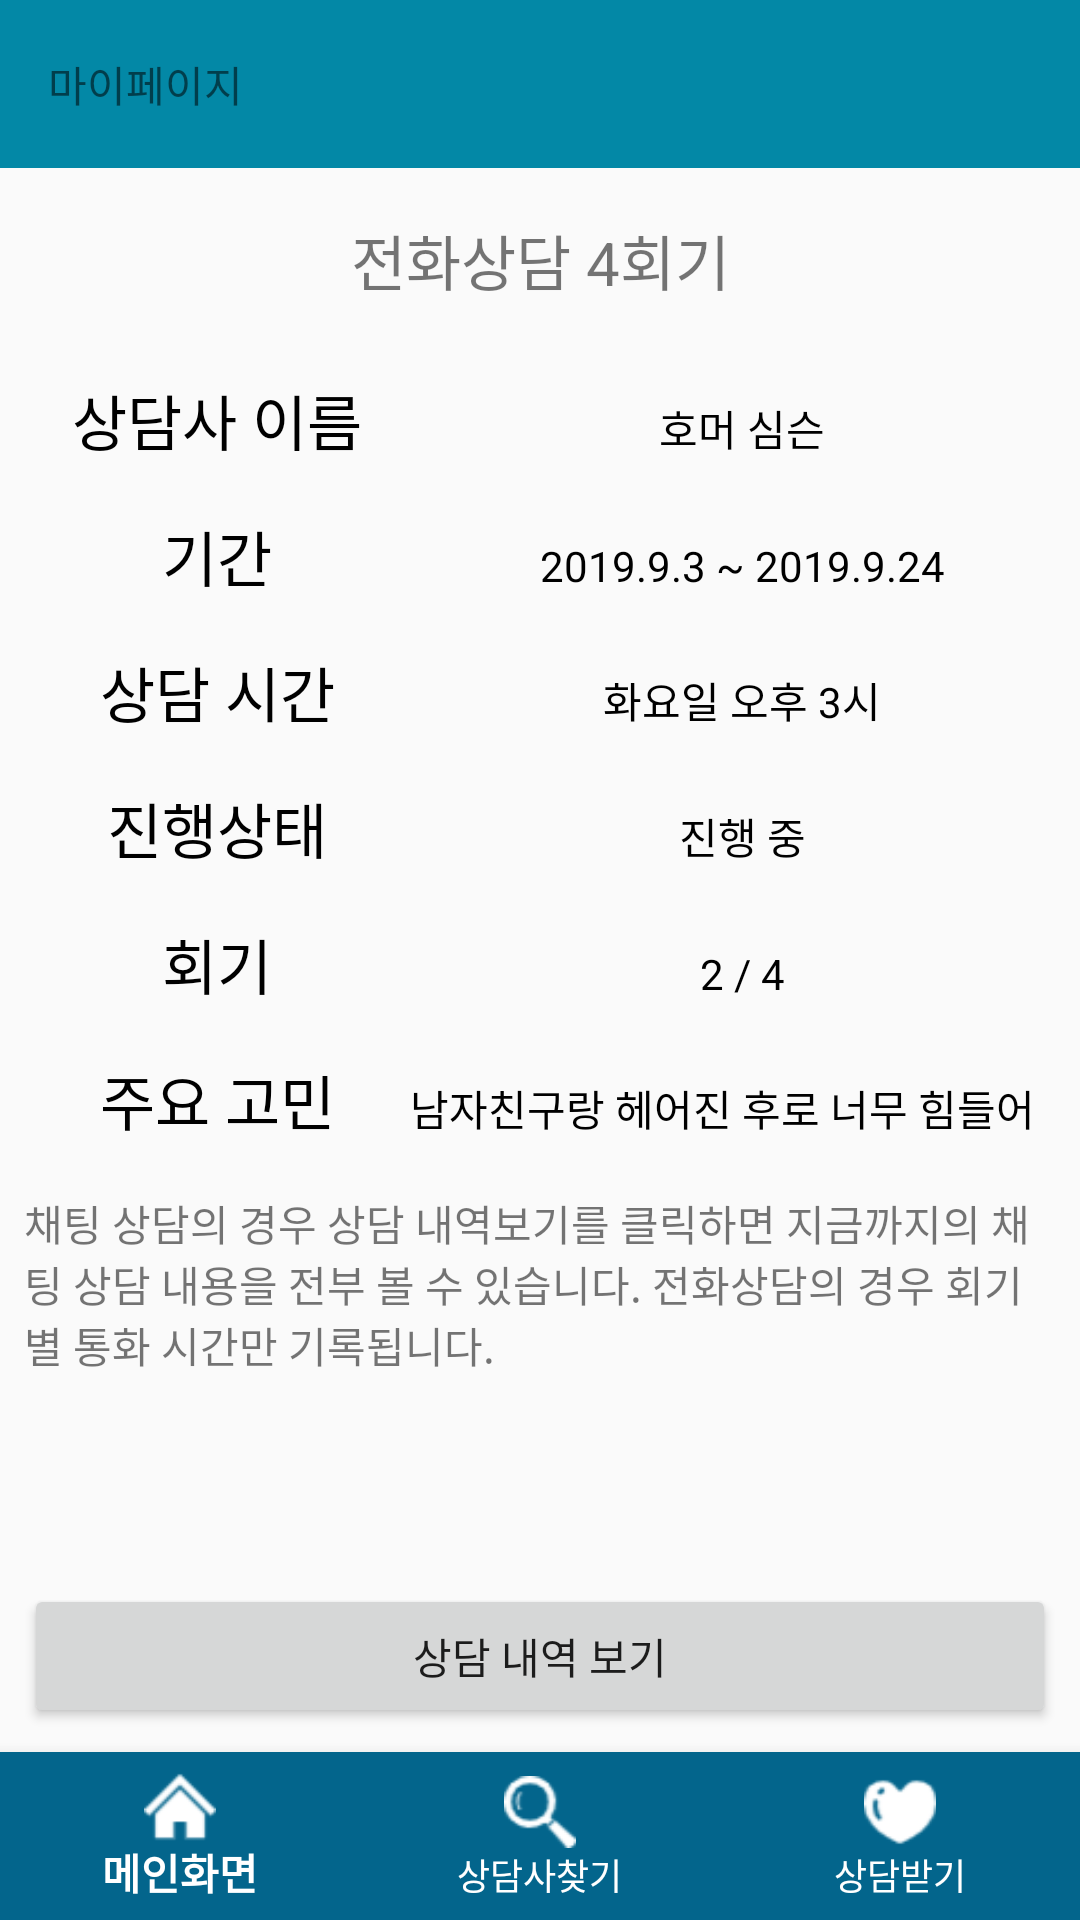

Android layout source for this screen:
<!-- AndroidManifest.xml: application theme AppTheme -->
<!-- res/layout/activity_counsel_detail.xml -->
<?xml version="1.0" encoding="utf-8"?>
<LinearLayout
        xmlns:android="http://schemas.android.com/apk/res/android"
        xmlns:tools="http://schemas.android.com/tools"
        xmlns:app="http://schemas.android.com/apk/res-auto"
        android:layout_width="match_parent"
        android:layout_height="match_parent"
        tools:context=".MyPageExpActivity" android:orientation="vertical">

    <android.support.v7.widget.Toolbar
            android:layout_width="match_parent"
            android:layout_height="wrap_content"
            android:background="@color/main"
            android:theme="?attr/actionBarTheme"
            android:minHeight="?attr/actionBarSize" android:id="@+id/toolbar_mainB">
        <TextView android:layout_width="match_parent" android:layout_height="wrap_content" android:text="마이페이지"/>

    </android.support.v7.widget.Toolbar>


    <ScrollView
            android:layout_width="match_parent"
            android:layout_height="wrap_content"
            android:layout_weight="1"
    >
        <LinearLayout android:layout_width="match_parent" android:layout_height="match_parent"
                      android:orientation="vertical" android:layout_gravity="center_horizontal" android:padding="8dp">

            <TextView android:paddingVertical="8dp" android:textSize="20sp" android:gravity="center" android:layout_width="match_parent" android:layout_height="wrap_content" android:text="전화상담 4회기"/>

            <TableLayout android:padding="8dp" android:layout_width="match_parent" android:layout_height="wrap_content">
                <TableRow>
                    <TextView
                            android:layout_width="match_parent"
                            android:layout_height="wrap_content"
                            android:text="상담사 이름"
                            android:textSize="20sp"
                            android:gravity="center"
                            android:padding="8dp"
                            android:textColor="@android:color/black"/>

                    <TextView
                            android:layout_width="match_parent"
                            android:maxWidth="270dp"
                            android:layout_height="wrap_content"
                            android:text="호머 심슨"
                            android:padding="8dp"
                            android:gravity="center"
                            android:textColor="@android:color/black"/>
                </TableRow>

                <TableRow>
                    <TextView
                            android:layout_width="match_parent"
                            android:layout_height="wrap_content"
                            android:text="기간"
                            android:textSize="20sp"
                            android:gravity="center"
                            android:padding="8dp"
                            android:textColor="@android:color/black"/>

                    <TextView
                            android:layout_width="match_parent"
                            android:layout_height="wrap_content"
                            android:text="2019.9.3 ~ 2019.9.24"
                            android:padding="8dp"
                            android:gravity="center"
                            android:textColor="@android:color/black"/>

                </TableRow>

                <TableRow>
                    <TextView
                            android:layout_width="match_parent"
                            android:layout_height="wrap_content"
                            android:text="상담 시간"
                            android:textSize="20sp"
                            android:gravity="center"
                            android:padding="8dp"
                            android:textColor="@android:color/black"/>

                    <TextView
                            android:layout_width="match_parent"
                            android:layout_height="wrap_content"
                            android:text="화요일 오후 3시"
                            android:padding="8dp"
                            android:gravity="center"
                            android:textColor="@android:color/black"/>

                </TableRow>

                <TableRow>
                    <TextView
                            android:layout_width="match_parent"
                            android:layout_height="wrap_content"
                            android:text="진행상태"
                            android:textSize="20sp"
                            android:gravity="center"
                            android:padding="8dp"
                            android:textColor="@android:color/black"/>

                    <TextView
                            android:layout_width="match_parent"
                            android:layout_height="wrap_content"
                            android:text="진행 중"
                            android:padding="8dp"
                            android:gravity="center"
                            android:textColor="@android:color/black"/>

                </TableRow>

                <TableRow>
                    <TextView
                            android:layout_width="match_parent"
                            android:layout_height="wrap_content"
                            android:text="회기"
                            android:textSize="20sp"
                            android:gravity="center"
                            android:padding="8dp"
                            android:textColor="@android:color/black"/>

                    <TextView
                            android:layout_width="match_parent"
                            android:layout_height="wrap_content"
                            android:text="2 / 4"
                            android:padding="8dp"
                            android:gravity="center"
                            android:textColor="@android:color/black"/>

                </TableRow>

                <TableRow>
                    <TextView
                            android:layout_width="match_parent"
                            android:layout_height="wrap_content"
                            android:text="주요 고민"
                            android:textSize="20sp"
                            android:gravity="center"
                            android:padding="8dp"
                            android:textColor="@android:color/black"/>

                    <TextView
                            android:layout_width="match_parent"
                            android:layout_height="wrap_content"
                            android:text="남자친구랑 헤어진 후로 너무 힘들어요"
                            android:padding="8dp"
                            android:gravity="center"
                            android:textColor="@android:color/black"/>

                </TableRow>



            </TableLayout>

            <TextView android:layout_width="match_parent" android:layout_height="wrap_content" android:text="채팅 상담의 경우 상담 내역보기를 클릭하면 지금까지의 채팅 상담 내용을 전부 볼 수 있습니다. 전화상담의 경우 회기별 통화 시간만 기록됩니다."/>




        </LinearLayout>
    </ScrollView>

    <Button android:id="@+id/btn_myPage_edit" android:layout_margin="8dp" android:layout_width="match_parent" android:layout_height="wrap_content" android:text="상담 내역 보기"/>

    <android.support.design.widget.BottomNavigationView
            android:id="@+id/bottom_nav_mainB"
            android:layout_width="match_parent"
            android:layout_height="wrap_content"
            android:background="@color/calmblue"
            app:menu="@menu/menu_bottombar"
            app:itemIconTint="@android:color/background_light"
            app:itemTextColor="@android:color/background_light">

    </android.support.design.widget.BottomNavigationView>

</LinearLayout>
<!-- resources referenced by this layout -->
<resources>
  <color name="calmblue">#03658C</color>
  <color name="main">#0388A6</color>
  <style name="AppTheme" parent="Theme.AppCompat.Light.NoActionBar">
          
  
  
          <item name="colorPrimary">@color/colorPrimary</item>
          <item name="colorPrimaryDark">@color/colorPrimaryDark</item>
          <item name="colorAccent">@color/colorAccent</item>
      </style>
  <color name="colorPrimary">#008577</color>
  <color name="colorPrimaryDark">#00574B</color>
  <color name="colorAccent">#D81B60</color>
</resources>
